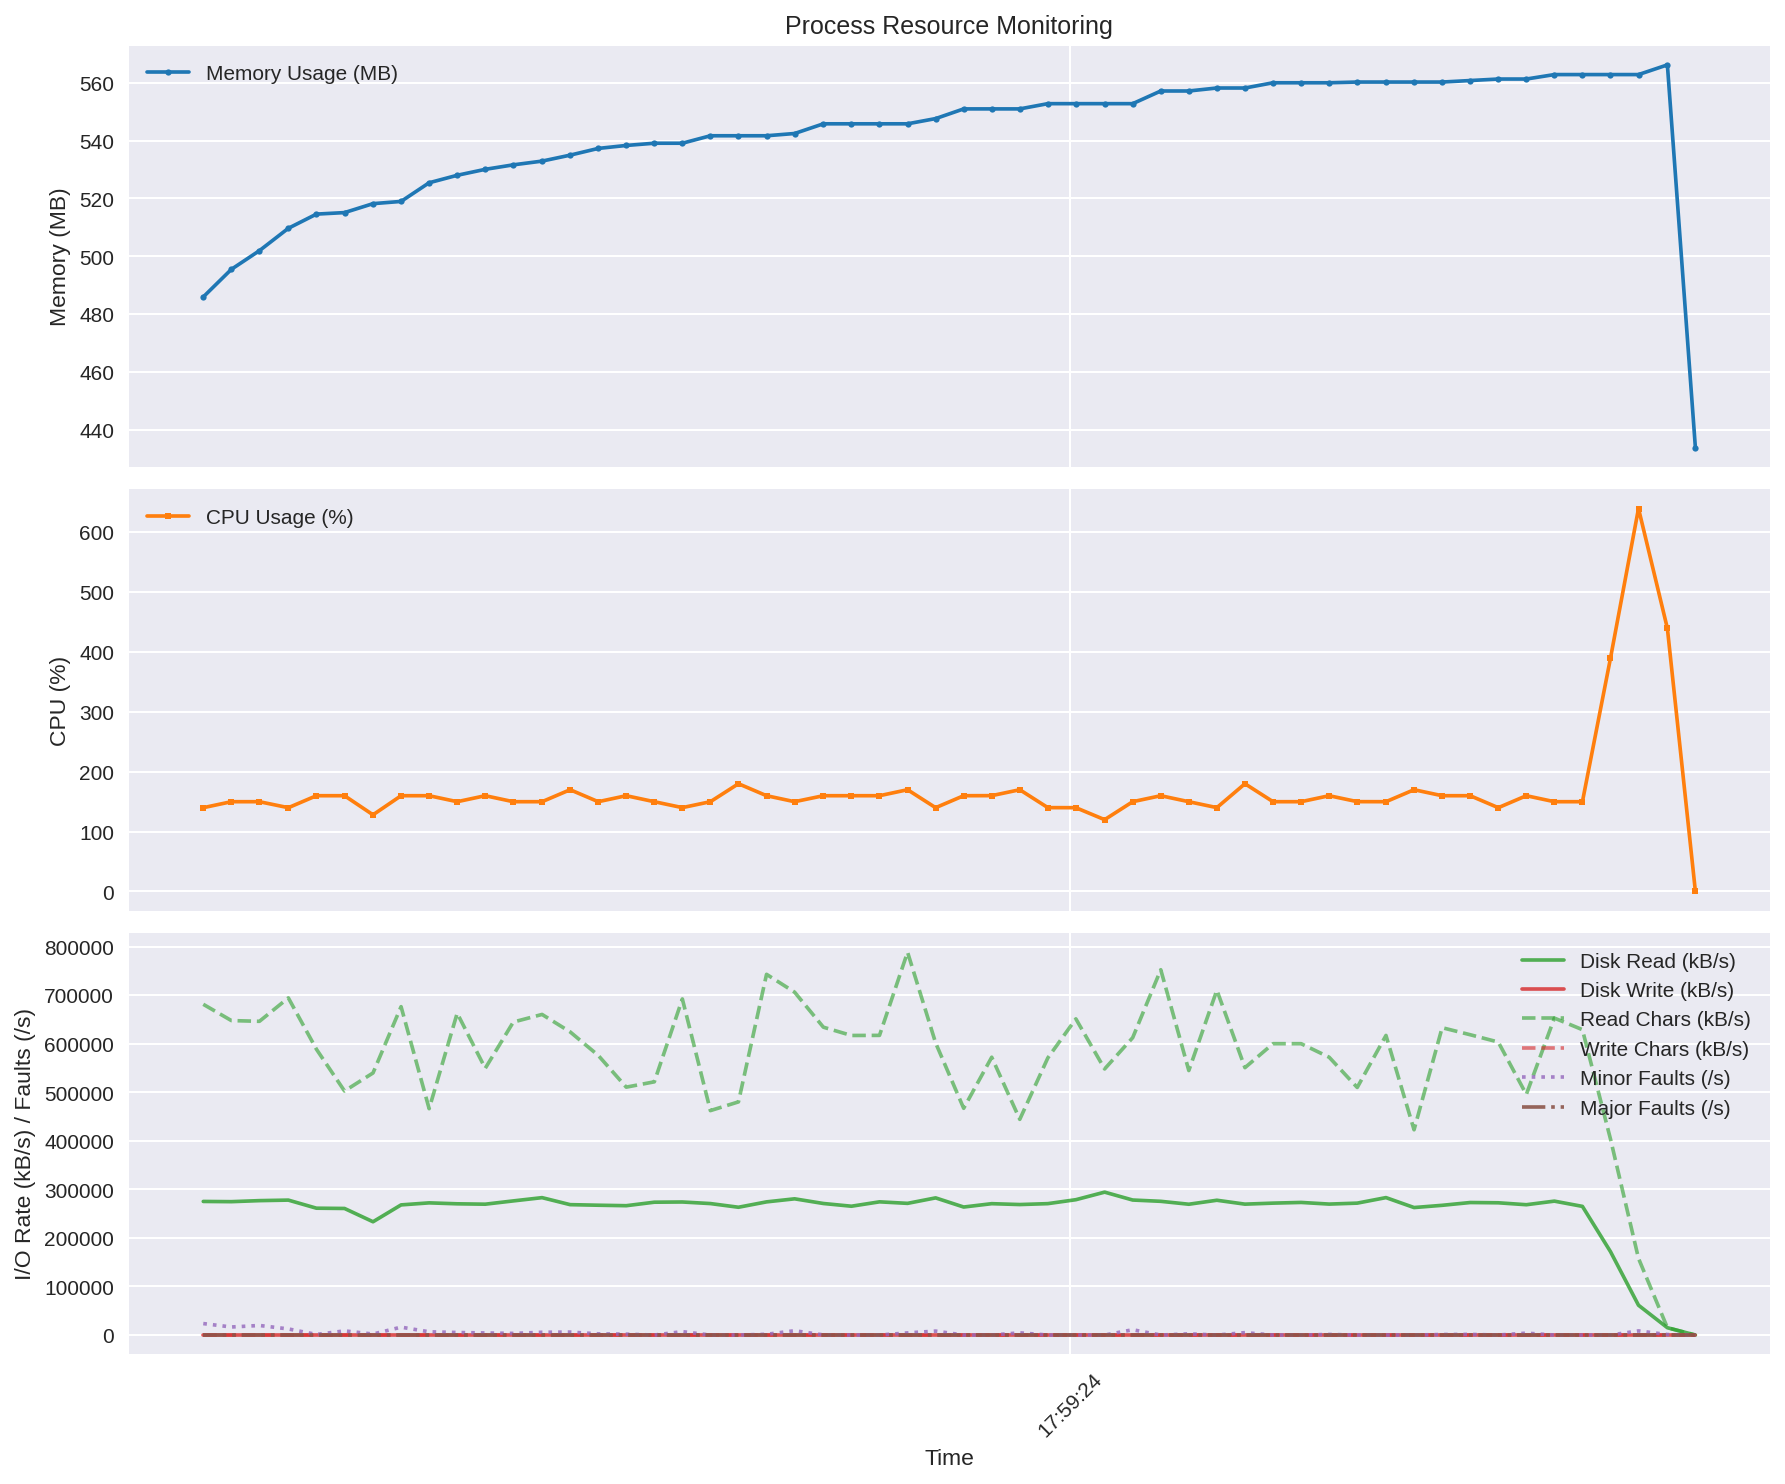

The table this chart was drawn from, first rows:
time, rss_mb, cpu_percent, read_kbs, write_kbs, read_chars_kbs, write_chars_kbs, minor_faults_s, major_faults_s
2025-08-13 17:59:20.896454, 486, 139.8, 275160, 0.0, 681175, 0.0, 23630, 0.0
2025-08-13 17:59:20.997089, 495.5, 149.8, 274715, 0.0, 647666, 0.0, 16590, 0.0
2025-08-13 17:59:21.097600, 501.9, 149.8, 276845, 0.0, 646132, 0.0, 19730, 0.0
2025-08-13 17:59:21.201108, 509.7, 139.8, 277920, 0.0, 694403, 0.0, 12600, 0.0
2025-08-13 17:59:21.301672, 514.6, 159.8, 261260, 0.0, 588647, 0.0, 1250, 0.0
2025-08-13 17:59:21.402240, 515.1, 159.8, 260710, 0.0, 502595, 0.0, 8570, 0.0
2025-08-13 17:59:21.504300, 518.2, 127.9, 233320, 0.0, 539777, 0.0, 2090, 0.0
2025-08-13 17:59:21.604787, 519, 159.8, 268055, 0.0, 676331, 0.0, 16280, 0.0
2025-08-13 17:59:21.705258, 525.4, 159.8, 272240, 0.0, 466212, 0.0, 6670, 0.0
2025-08-13 17:59:21.805739, 528, 149.8, 270295, 0.0, 662827, 0.0, 5280, 0.0
2025-08-13 17:59:21.906204, 530, 159.8, 269510, 0.0, 549340, 0.0, 4310, 0.0
2025-08-13 17:59:22.006692, 531.6, 149.8, 276280, 0.0, 644609, 0.0, 3390, 0.0
2025-08-13 17:59:22.109657, 532.9, 149.8, 282975, 0.0, 660289, 0.0, 5720, 0.0
2025-08-13 17:59:22.210190, 535, 169.8, 268560, 0.0, 624367, 0.0, 6080, 0.0
2025-08-13 17:59:22.310690, 537.3, 149.8, 267380, 0.0, 576035, 0.0, 2520, 0.0
2025-08-13 17:59:22.411136, 538.3, 159.8, 266405, 0.0, 510565, 0.0, 1830, 0.0
2025-08-13 17:59:22.511585, 539.1, 149.8, 273595, 0.0, 521509, 0.0, 0.0, 0.0
2025-08-13 17:59:22.612043, 539.1, 139.9, 274040, 0.0, 692196, 0.0, 7000, 0.0
2025-08-13 17:59:22.712484, 541.6, 149.8, 270795, 0.0, 462241, 0.0, 0.0, 0.0
2025-08-13 17:59:22.812955, 541.6, 179.8, 263205, 0.0, 480196, 0.0, 0.0, 0.0
2025-08-13 17:59:22.913522, 541.6, 159.8, 274280, 0.0, 742923, 0.0, 1560, 0.0
2025-08-13 17:59:23.014064, 542.4, 149.8, 280560, 0.0, 706136, 0.0, 8890, 0.0
2025-08-13 17:59:23.117051, 545.8, 159.8, 270940, 0.0, 634035, 0.0, 240.0, 0.0
2025-08-13 17:59:23.217530, 545.8, 159.8, 265325, 0.0, 616984, 0.0, 0.0, 0.0
2025-08-13 17:59:23.318024, 545.8, 159.8, 274360, 0.0, 617178, 0.0, 0.0, 0.0
2025-08-13 17:59:23.418507, 545.8, 169.8, 271225, 0.0, 788513, 0.0, 4450, 0.0
2025-08-13 17:59:23.518989, 547.6, 139.8, 282500, 0.0, 601670, 0.0, 8120, 0.0
2025-08-13 17:59:23.619463, 550.9, 159.8, 263665, 0.0, 467027, 0.0, 0.0, 0.0
2025-08-13 17:59:23.719894, 550.9, 159.9, 270570, 0.0, 572183, 0.0, 0.0, 0.0
2025-08-13 17:59:23.820345, 550.9, 169.8, 268780, 0.0, 444234, 0.0, 4570, 0.0
2025-08-13 17:59:23.920809, 552.7, 139.9, 270640, 0.0, 570777, 0.0, 0.0, 0.0
2025-08-13 17:59:24.021261, 552.7, 139.8, 278760, 0.0, 651187, 0.0, 0.0, 0.0
2025-08-13 17:59:24.124215, 552.7, 119.8, 294335, 0.0, 548020, 0.0, 0.0, 0.0
2025-08-13 17:59:24.224721, 552.7, 149.8, 278070, 0.0, 612474, 0.0, 10940, 0.0
2025-08-13 17:59:24.325242, 557.1, 159.8, 275425, 0.0, 752362, 0.0, 0.0, 0.0
2025-08-13 17:59:24.425685, 557.1, 149.8, 269420, 0.0, 544737, 0.0, 2520, 0.0
2025-08-13 17:59:24.526125, 558.1, 139.9, 277620, 0.0, 710245, 0.0, 0.0, 0.0
2025-08-13 17:59:24.626697, 558.1, 179.8, 269610, 0.0, 550666, 0.0, 4960, 0.0
2025-08-13 17:59:24.727281, 560, 149.8, 271685, 0.0, 600067, 0.0, 0.0, 0.0
2025-08-13 17:59:24.827820, 560, 149.8, 273120, 0.0, 600068, 0.0, 0.0, 0.0
2025-08-13 17:59:24.928322, 560, 159.8, 269725, 0.0, 572161, 0.0, 1240, 0.0
2025-08-13 17:59:25.028785, 560.2, 149.9, 271690, 0.0, 509922, 0.0, 0.0, 0.0
2025-08-13 17:59:25.131705, 560.2, 149.8, 283065, 0.0, 617068, 0.0, 0.0, 0.0
2025-08-13 17:59:25.232272, 560.2, 169.8, 262590, 0.0, 422760, 0.0, 0.0, 0.0
2025-08-13 17:59:25.332786, 560.2, 159.8, 267185, 0.0, 633001, 0.0, 1140, 0.0
2025-08-13 17:59:25.433253, 560.7, 159.8, 272935, 0.0, 618517, 0.0, 1350, 0.0
2025-08-13 17:59:25.533818, 561.2, 139.8, 272395, 0.0, 603469, 0.0, 0.0, 0.0
2025-08-13 17:59:25.634290, 561.2, 159.8, 268420, 0.0, 495555, 0.0, 3930, 0.0
2025-08-13 17:59:25.734739, 562.8, 149.8, 275805, 0.0, 652797, 0.0, 0.0, 0.0
2025-08-13 17:59:25.835189, 562.8, 149.8, 264995, 0.0, 628922, 0.0, 0.0, 0.0
2025-08-13 17:59:25.935678, 562.8, 389.5, 171800, 0.0, 403651, 0.0, 20.0, 0.0
2025-08-13 17:59:26.036009, 562.8, 639.4, 61415, 0.0, 157900, 0.0, 8520, 0.0
2025-08-13 17:59:26.139435, 566.1, 439.3, 15095, 0.0, 15135, 0.92, 1030, 0.0
2025-08-13 17:59:26.239741, 433.9, 0.0, 0.0, 0.0, 0.0, 0.0, 0.0, 0.0
